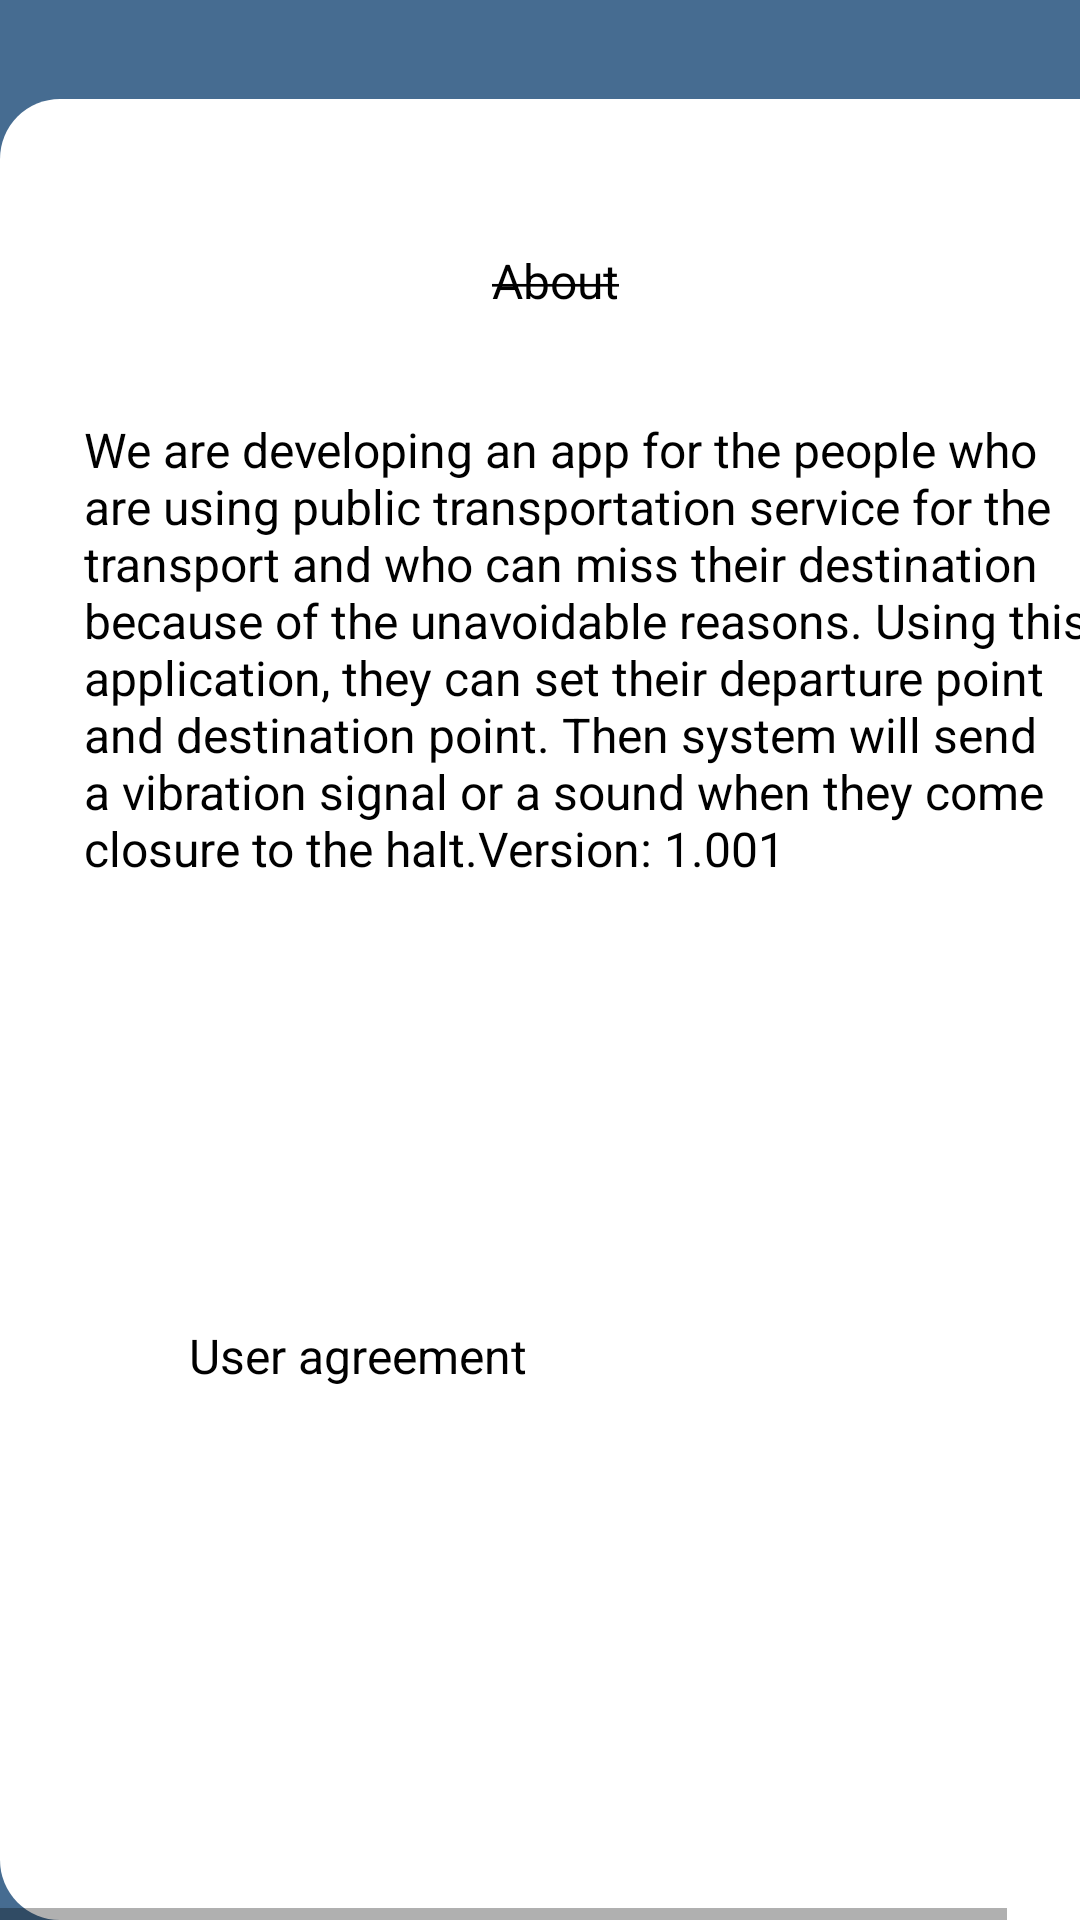

The Android layout XML behind this screen, and the referenced resources:
<!-- AndroidManifest.xml: application theme AppTheme -->
<!-- res/layout/android_large___25.xml -->
<HorizontalScrollView xmlns:android="http://schemas.android.com/apk/res/android" xmlns:tools="http://schemas.android.com/tools"
	android:layout_width="match_parent" android:layout_height="wrap_content" >



		<RelativeLayout android:id="@+id/content_container" 
			android:layout_width="wrap_content" 
			android:layout_height="wrap_content" >















			<RelativeLayout android:id="@+id/page_android_large___25_ek1"
				android:layout_marginTop="0dp"
				android:layout_marginStart="0dp"
				android:layout_width="wrap_content"
				android:layout_height="wrap_content"
				>

				<View   android:id="@+id/_bg__android_large___25_ek2"
					android:background="@drawable/_bg__android_large___25_ek2_shape"
					 android:layout_marginStart="0dp"
					android:layout_marginTop="0dp"
					android:layout_width="385dp"
					android:layout_height="800dp" />

				<View   android:id="@+id/rectangle_4_ek19"
					android:background="@drawable/rectangle_4_ek19_shape"
					 android:layout_marginStart="0dp"
					android:layout_marginTop="33dp"
					android:layout_width="385dp"
					android:layout_height="767dp" />

				<TextView android:id="@+id/we_are_developing_an_app_for_the_people_who_are_using_public_transportation_service_for_the_transport_and_who_can_miss_their_destination_because_of_the_unavoidable_reasons__using_this_application__they_can_set_their_departure_point_and_destination_point__then_system_will_send_a_vibration_signal_or_a_sound_when_they_come_closure_to_the_halt__version__1_001"
					android:textSize="16sp"
					android:textColor="@color/login_with_google_color"
					android:layout_marginLeft="28dp"
					android:layout_marginTop="139dp"
					android:layout_width="358dp"
					android:layout_height="256dp"
					android:text="@string/we_are_developing_an_app_for_the_people_who_are_using_public_transportation_service_for_the_transport_and_who_can_miss_their_destination_because_of_the_unavoidable_reasons__using_this_application__they_can_set_their_departure_point_and_destination_point__then_system_will_send_a_vibration_signal_or_a_sound_when_they_come_closure_to_the_halt__version__1_001_string"
					 />

				<TextView
					android:id="@+id/about_ek1"
					android:layout_width="214dp"
					android:layout_height="29dp"
					android:layout_gravity="center_horizontal|center"
					android:layout_marginLeft="78dp"
					android:layout_marginTop="79dp"
					android:gravity="center"
					android:text="@string/about_ek1_string"
					android:textColor="@color/login_with_google_color"
					android:textSize="16sp"
					tools:text="About" />


				<RelativeLayout android:id="@+id/group_22_ek5"
					android:layout_marginTop="426dp"
					android:layout_marginStart="45dp"
					android:layout_width="wrap_content"
					android:layout_height="wrap_content"
					android:clickable="true"
					android:onClick="UserAgreement"
					>

					<View   android:id="@+id/rectangle_1_ek35"
						android:background="@drawable/rectangle_1_ek35_shape"
						 android:layout_marginStart="0dp"
						android:layout_marginTop="0dp"
						android:layout_width="303dp"
						android:layout_height="50dp" />

					<TextView android:id="@+id/user_agreement"
						android:textSize="16sp"
						android:textColor="@color/login_with_google_color"
						android:layout_marginLeft="18dp"
						android:layout_marginTop="15dp"
						android:layout_width="245dp"
						android:layout_height="30dp"
						android:text="@string/user_agreement_string"
						 />

				</RelativeLayout>

			</RelativeLayout>




		</RelativeLayout>


</HorizontalScrollView>
<!-- resources referenced by this layout -->
<resources>
  <color name="login_with_google_color">#000000</color>
  <!-- drawable _bg__android_large___25_ek2_shape (drawable-nodpi) -->
  <?xml version="1.0" encoding="utf-8"?>
  <shape xmlns:android="http://schemas.android.com/apk/res/android"
  	android:shape="rectangle" >
  	<solid android:color="@color/_bg__login_ek2_color" />
  </shape>
  <!-- drawable rectangle_1_ek35_shape (drawable-nodpi) -->
  <?xml version="1.0" encoding="utf-8"?>
  <shape xmlns:android="http://schemas.android.com/apk/res/android"
  	android:shape="rectangle" >
  	<corners android:radius="10dp" />
  	<solid android:color="@color/rectangle_4_color" />
  </shape>
  <!-- drawable rectangle_4_ek19_shape (drawable-nodpi) -->
  <?xml version="1.0" encoding="utf-8"?>
  <shape xmlns:android="http://schemas.android.com/apk/res/android"
  	android:shape="rectangle" >
  	<corners android:radius="20dp" />
  	<solid android:color="@color/rectangle_4_color" />
  </shape>
  <string name="about_ek1_string"><strike>About</strike></string>
  <string name="user_agreement_string">User agreement</string>
  <string name="we_are_developing_an_app_for_the_people_who_are_using_public_transportation_service_for_the_transport_and_who_can_miss_their_destination_because_of_the_unavoidable_reasons__using_this_application__they_can_set_their_departure_point_and_destination_point__then_system_will_send_a_vibration_signal_or_a_sound_when_they_come_closure_to_the_halt__version__1_001_string">We are developing an app for the people who are using public transportation service for the transport and who can miss their destination because of the unavoidable reasons. Using this application, they can set their departure point and destination point. Then system will send a vibration signal or a sound when they come closure to the halt.Version: 1.001</string>
  <color name="_bg__login_ek2_color">#466C91</color>
  <color name="rectangle_4_color">#FFFFFF</color>
</resources>
